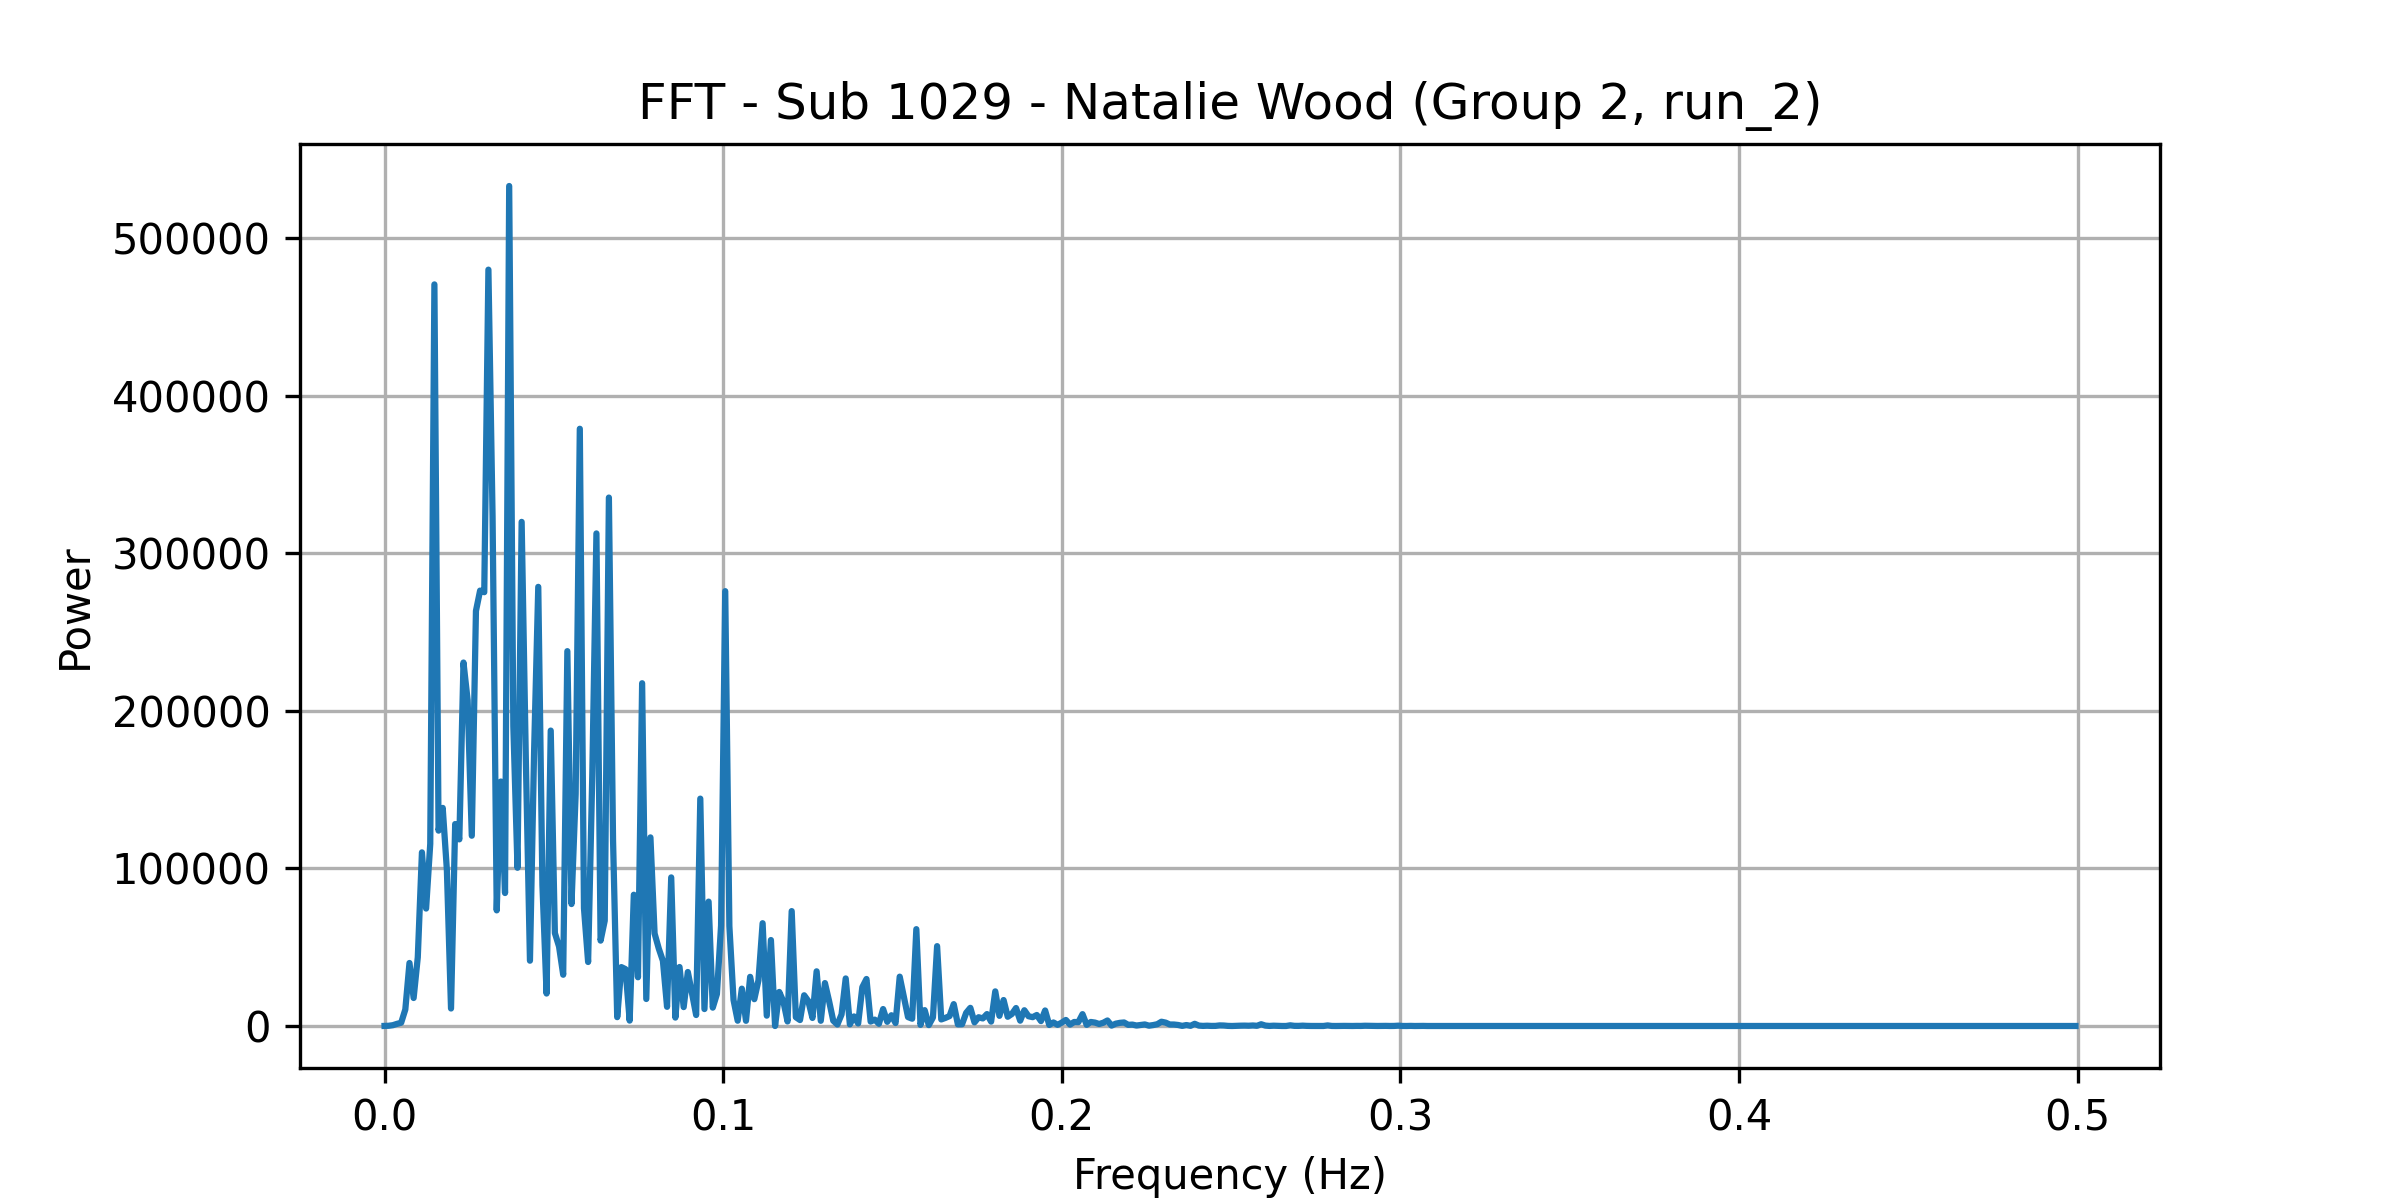

The table this chart was drawn from, first rows:
frequency, power
0.0, 51.59
0.001227, 144.3
0.002454, 511.8
0.003681, 1360
0.004908, 2065
0.006135, 10486
0.007362, 40001
0.008589, 17780
0.009816, 43607
0.01104, 110221
0.01227, 74560
0.0135, 115645
0.01472, 470773
0.01595, 124027
0.01718, 138448
0.0184, 99219
0.01963, 11110
0.02086, 128192
0.02209, 118481
0.02331, 230730
0.02454, 206776
0.02577, 120786
0.02699, 263474
0.02822, 276390
0.02945, 275389
0.03067, 480141
0.0319, 323715
0.03313, 73404
0.03436, 155188
0.03558, 84415
0.03681, 533244
0.03804, 190424
0.03926, 100435
0.04049, 320026
0.04172, 170190
0.04294, 41452
0.04417, 174781
0.0454, 278774
0.04663, 89511
0.04785, 20612
0.04908, 187539
0.05031, 58992
0.05153, 50481
0.05276, 32537
0.05399, 237964
0.05521, 77414
0.05644, 147347
0.05767, 379142
0.0589, 74793
0.06012, 40634
0.06135, 159013
0.06258, 312694
0.0638, 54199
0.06503, 66866
0.06626, 335455
0.06748, 117874
0.06871, 5612
0.06994, 37391
0.07117, 36096
0.07239, 3424
... 348 more rows
